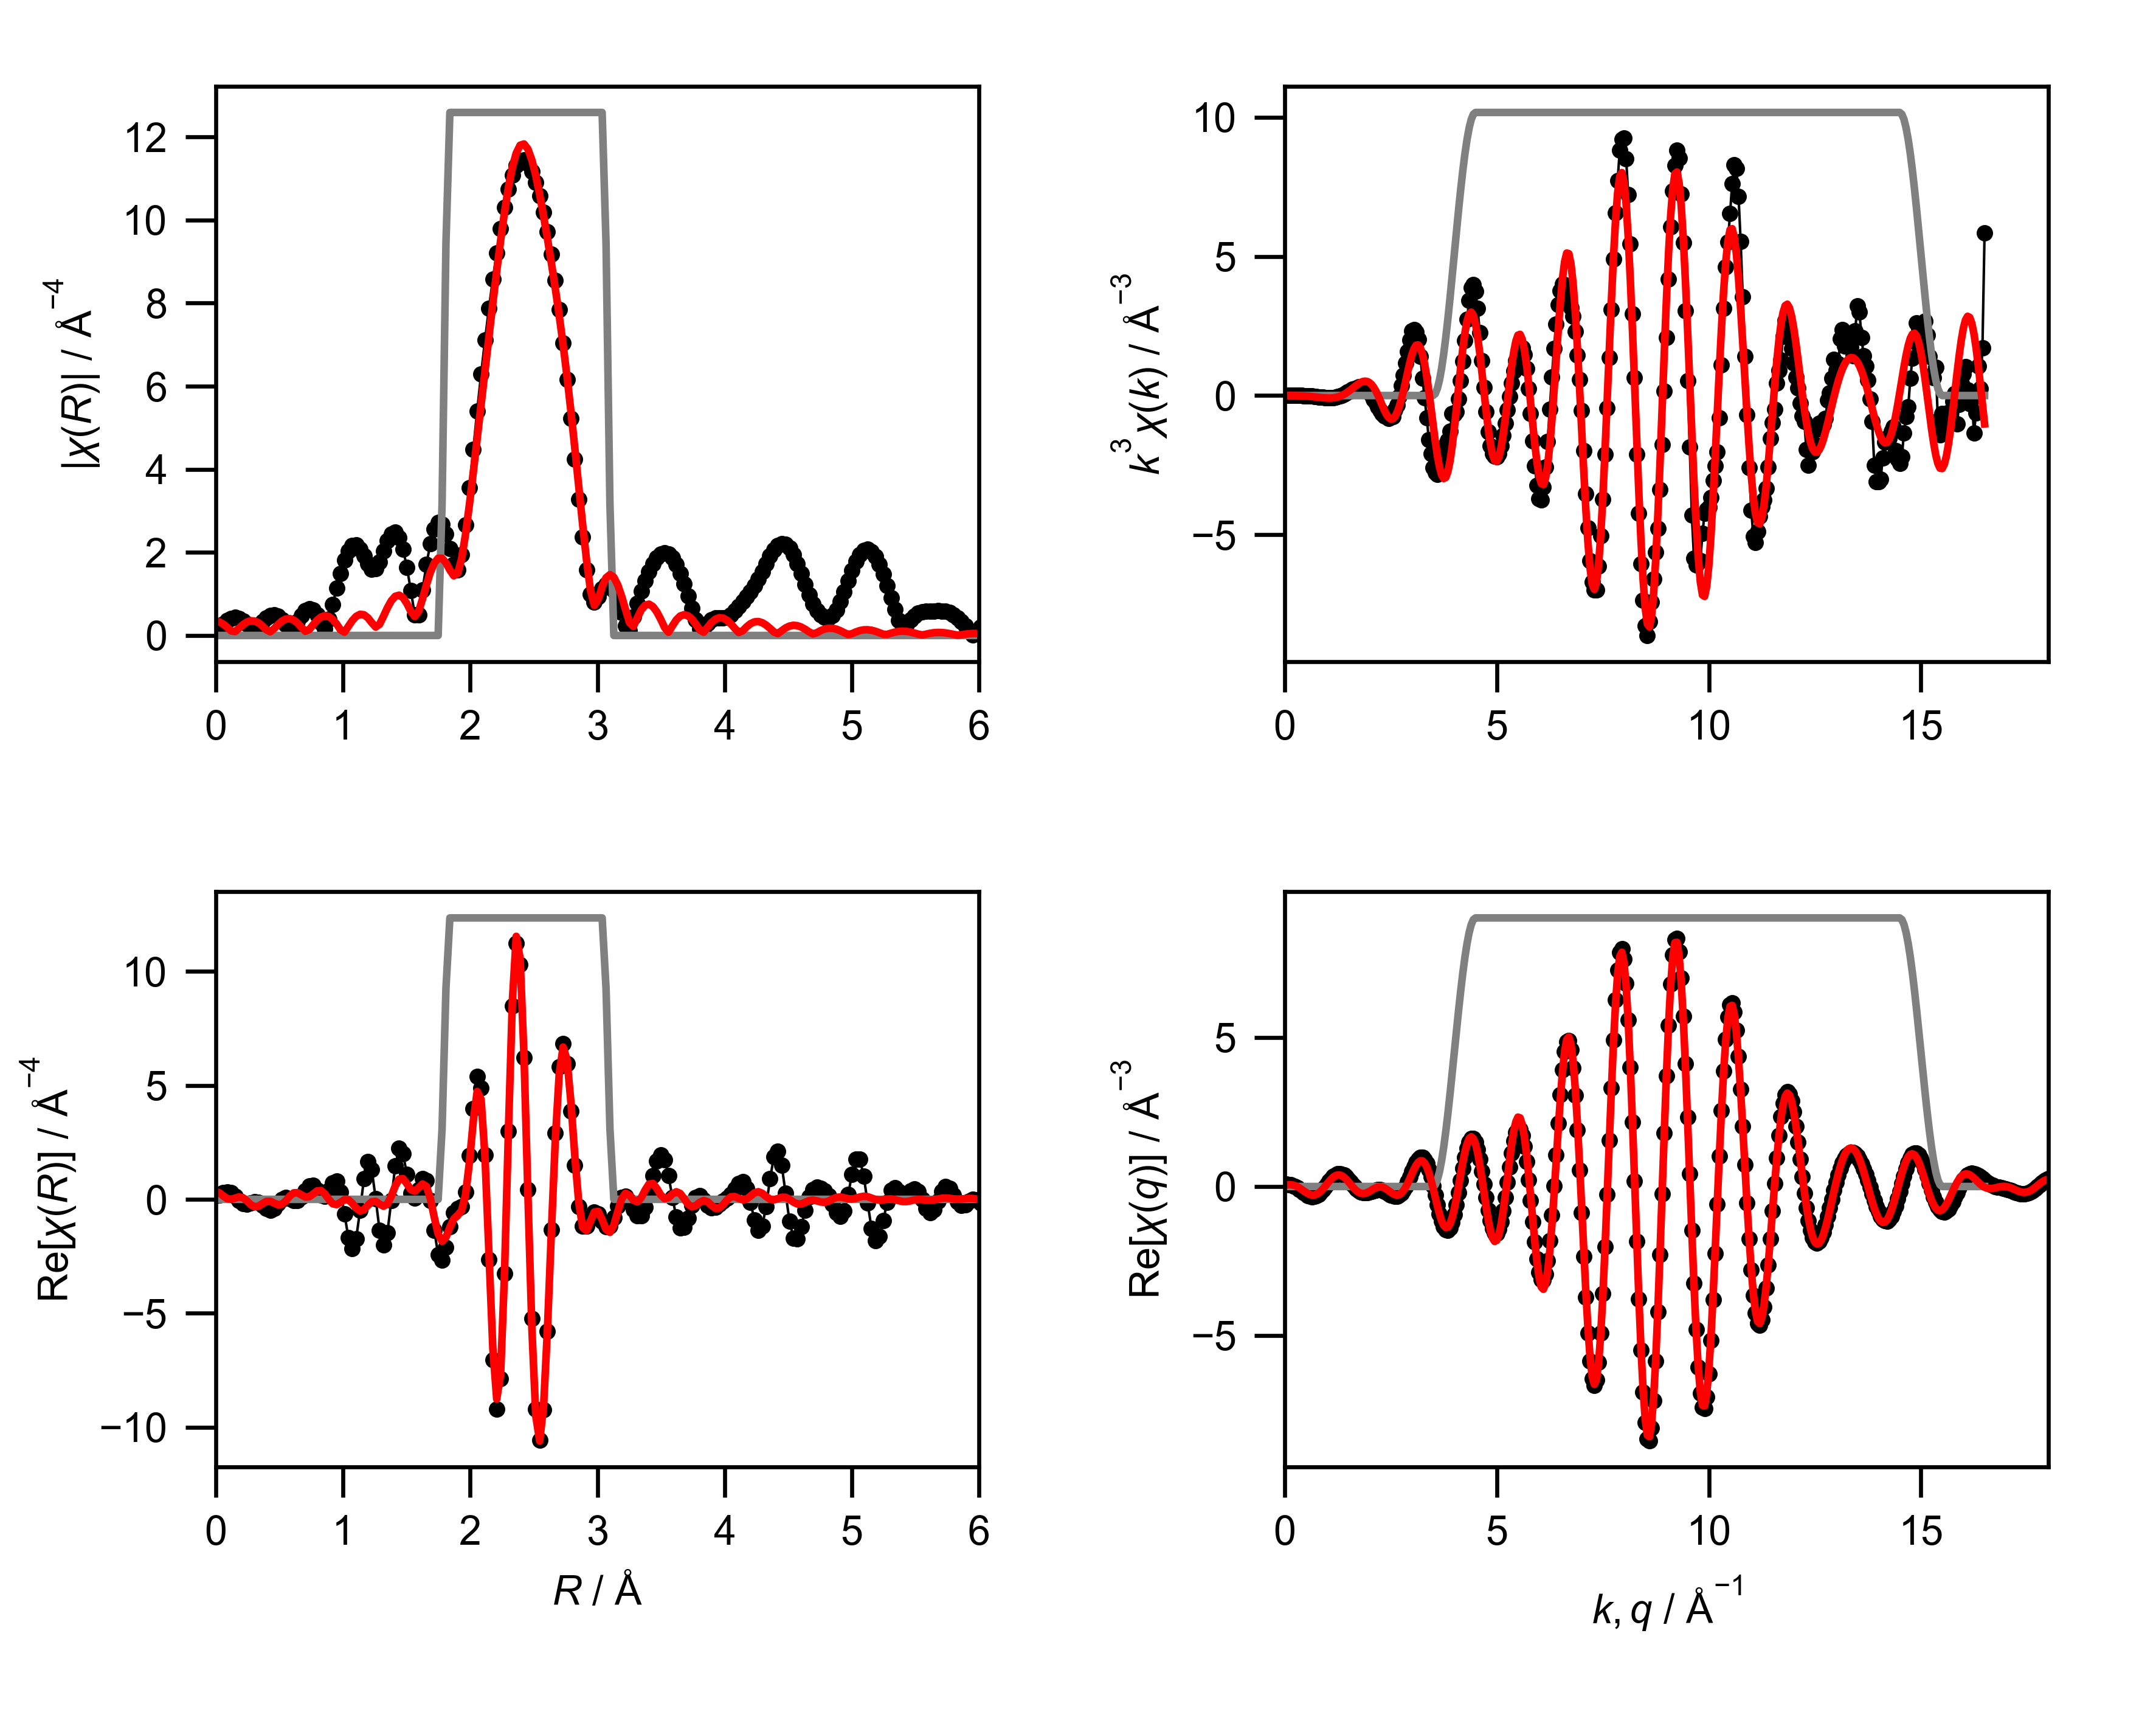

Data behind this chart, as committed beside it:
mea_k, mea_chik, mea_k3chik, mea_r, mea_chir_mag, mea_chir_re, mea_chir_im, mea_q, mea_chiq_mag, mea_chiq_re, mea_chiq_im, fit_k, fit_chik, fit_k3chik, fit_r, fit_chir_mag, fit_chir_re, fit_chir_im, fit_q, fit_chiq_mag, fit_chiq_re, fit_chiq_im, win_k, win_r
0.0, 0.1684, 0.0, 0.0, 0.1538, 0.1538, 0.0, 0.0, 0.1071, 0.0708, 0.0803, 0.0, -0.1439, -0.0, 0.0, 0.3422, 0.3422, 0.0, 0.0, 0.04269, 0.03831, 0.01883, 0.0, 0.0
0.05, 0.1325, 1.656859644971362e-05, 0.03068, 0.1974, 0.1945, 0.03348, 0.05, 0.1223, 0.07146, 0.09931, 0.05, -0.1436, -1.7947268617742127e-05, 0.03068, 0.324, 0.2821, -0.1593, 0.05, 0.06148, 0.05179, 0.03313, 0.0, 0.0
0.1, 0.09853, 9.853361743654343e-05, 0.06136, 0.2813, 0.2812, -0.005149, 0.1, 0.1395, 0.06601, 0.1229, 0.1, -0.1433, -0.0001433, 0.06136, 0.2719, 0.1456, -0.2296, 0.1, 0.08097, 0.05964, 0.05477, 0.0, 0.0
0.15, 0.06758, 0.0002281, 0.09204, 0.3594, 0.3337, -0.1334, 0.15, 0.1579, 0.05236, 0.1489, 0.15, -0.1426, -0.0004814, 0.09204, 0.1938, 0.0287, -0.1916, 0.15, 0.1008, 0.05916, 0.08158, 0.0, 0.0
0.2, 0.04091, 0.0003272, 0.1227, 0.4123, 0.2849, -0.298, 0.2, 0.177, 0.02916, 0.1745, 0.2, -0.1423, -0.001138, 0.1227, 0.1098, 0.002269, -0.1098, 0.2, 0.1207, 0.04842, 0.1106, 0.0, 0.0
0.25, 0.01935, 0.0003023, 0.1534, 0.431, 0.1319, -0.4103, 0.25, 0.1965, -0.003964, 0.1964, 0.25, -0.1423, -0.002224, 0.1534, 0.09522, 0.05566, -0.07726, 0.25, 0.1406, 0.02656, 0.1381, 0.0, 0.0
0.3, 0.001818, 4.908982284296486e-05, 0.1841, 0.4119, -0.05839, -0.4077, 0.3, 0.2162, -0.04628, 0.2112, 0.3, -0.1424, -0.003844, 0.1841, 0.1747, 0.1069, -0.1383, 0.3, 0.1604, -0.006068, 0.1602, 0.0, 0.0
0.35, -0.01336, -0.000573, 0.2148, 0.3564, -0.1933, -0.2995, 0.35, 0.2358, -0.09589, 0.2154, 0.35, -0.1423, -0.006101, 0.2148, 0.2603, 0.07156, -0.2503, 0.35, 0.1799, -0.04786, 0.1734, 0.0, 0.0
0.4, -0.02788, -0.001785, 0.2454, 0.2727, -0.2191, -0.1623, 0.4, 0.2552, -0.1499, 0.2065, 0.4, -0.142, -0.009088, 0.2454, 0.324, -0.06501, -0.3174, 0.4, 0.1991, -0.096, 0.1744, 0.0, 0.0
0.45, -0.04343, -0.003957, 0.2761, 0.1821, -0.1605, -0.08602, 0.45, 0.2742, -0.2044, 0.1828, 0.45, -0.1414, -0.01288, 0.2761, 0.3549, -0.2323, -0.2683, 0.45, 0.2179, -0.1467, 0.1611, 0.0, 0.0
0.5, -0.06168, -0.00771, 0.3068, 0.1488, -0.1029, -0.1075, 0.5, 0.2927, -0.255, 0.1436, 0.5, -0.1403, -0.01754, 0.3068, 0.3482, -0.3282, -0.1163, 0.5, 0.2361, -0.1956, 0.1323, 0.0, 0.0
0.55, -0.07511, -0.0125, 0.3375, 0.2223, -0.1292, -0.1809, 0.55, 0.3105, -0.2973, 0.08962, 0.55, -0.1388, -0.02309, 0.3375, 0.3042, -0.3003, 0.04877, 0.55, 0.2538, -0.2378, 0.08863, 0.0, 0.0
0.6, -0.07943, -0.01716, 0.3682, 0.3289, -0.2538, -0.2091, 0.6, 0.3276, -0.3268, 0.02309, 0.6, -0.1366, -0.02951, 0.3682, 0.2287, -0.1876, 0.1308, 0.6, 0.2708, -0.2689, 0.03181, 0.0, 0.0
0.65, -0.08664, -0.02379, 0.3988, 0.4218, -0.4052, -0.117, 0.65, 0.3438, -0.3398, -0.05261, 0.65, -0.1338, -0.03674, 0.3988, 0.1369, -0.08945, 0.1037, 0.65, 0.2869, -0.2848, -0.03488, 0.0, 0.0
0.7, -0.0924, -0.03169, 0.4295, 0.4812, -0.4735, 0.08588, 0.7, 0.359, -0.3335, -0.133, 0.7, -0.1301, -0.04464, 0.4295, 0.09007, -0.08424, 0.03187, 0.7, 0.3022, -0.2826, -0.1071, 0.0, 0.0
0.75, -0.08749, -0.03691, 0.4602, 0.4961, -0.3924, 0.3035, 0.75, 0.3732, -0.3066, -0.2127, 0.75, -0.1256, -0.053, 0.4602, 0.1654, -0.1645, 0.01669, 0.75, 0.3166, -0.2608, -0.1795, 0.0, 0.0
0.8, -0.09307, -0.04765, 0.4909, 0.4616, -0.1951, 0.4184, 0.8, 0.3861, -0.2593, -0.2861, 0.8, -0.1202, -0.06153, 0.4909, 0.2657, -0.2413, 0.1113, 0.8, 0.3299, -0.2192, -0.2465, 0.0, 0.0
0.85, -0.09633, -0.05916, 0.5216, 0.3796, 0.003417, 0.3796, 0.85, 0.3978, -0.1933, -0.3477, 0.85, -0.1137, -0.06984, 0.5216, 0.348, -0.216, 0.2728, 0.85, 0.342, -0.1596, -0.3025, 0.0, 0.0
0.9, -0.08794, -0.06411, 0.5522, 0.2616, 0.08878, 0.2461, 0.9, 0.4082, -0.1119, -0.3925, 0.9, -0.1062, -0.07744, 0.5522, 0.3973, -0.06328, 0.3923, 0.9, 0.353, -0.08523, -0.3426, 0.0, 0.0
0.95, -0.08084, -0.06931, 0.5829, 0.1517, 0.0372, 0.1471, 0.95, 0.4171, -0.01975, -0.4166, 0.95, -0.09767, -0.08374, 0.5829, 0.4061, 0.1434, 0.3799, 0.95, 0.3627, -0.0006965, -0.3627, 0.0, 0.0
1.0, -0.07457, -0.07457, 0.6136, 0.1912, -0.05962, 0.1817, 1.0, 0.4244, 0.07736, -0.4173, 1.0, -0.08807, -0.08807, 0.6136, 0.3718, 0.2854, 0.2383, 1.0, 0.371, 0.08827, -0.3603, 0.0, 0.0
1.05, -0.06895, -0.07982, 0.6443, 0.3397, -0.0611, 0.3341, 1.05, 0.4302, 0.1732, -0.3938, 1.05, -0.07744, -0.08965, 0.6443, 0.298, 0.2912, 0.06326, 1.05, 0.3779, 0.1754, -0.3347, 0.0, 0.0
1.1, -0.05474, -0.07285, 0.675, 0.4861, 0.1079, 0.474, 1.1, 0.4343, 0.2612, -0.3469, 1.1, -0.06586, -0.08766, 0.675, 0.1956, 0.1932, -0.0308, 1.1, 0.3833, 0.2542, -0.2869, 0.0, 0.0
1.15, -0.04593, -0.06986, 0.7056, 0.5932, 0.3838, 0.4523, 1.15, 0.4367, 0.3356, -0.2794, 1.15, -0.05341, -0.08123, 0.7056, 0.1017, 0.1016, -0.001957, 1.15, 0.3871, 0.3188, -0.2196, 0.0, 0.0
1.2, -0.03368, -0.05821, 0.7363, 0.6391, 0.5976, 0.2266, 1.2, 0.4373, 0.3912, -0.1953, 1.2, -0.04024, -0.06954, 0.7363, 0.1428, 0.1151, 0.08452, 1.2, 0.3893, 0.3643, -0.1373, 0.0, 0.0
1.25, -0.01542, -0.03012, 0.767, 0.6093, 0.603, -0.08706, 1.25, 0.436, 0.4243, -0.1003, 1.25, -0.02652, -0.05179, 0.767, 0.2609, 0.2373, 0.1085, 1.25, 0.3899, 0.3872, -0.04567, 0.0, 0.0
1.3, -0.005875, -0.01291, 0.7977, 0.4973, 0.4046, -0.2891, 1.3, 0.4329, 0.4329, -0.0005721, 1.3, -0.01245, -0.02736, 0.7977, 0.3693, 0.3692, -0.005538, 1.3, 0.3887, 0.3856, 0.04867, 0.0, 0.0
1.35, 0.005118, 0.01259, 0.8283, 0.3118, 0.1784, -0.2558, 1.35, 0.4278, 0.4167, 0.09708, 1.35, 0.001708, 0.004202, 0.8283, 0.4448, 0.3858, -0.2213, 1.35, 0.3857, 0.3598, 0.139, 0.0, 0.0
1.4, 0.02138, 0.05868, 0.859, 0.16, 0.1469, -0.06364, 1.4, 0.4208, 0.3774, 0.1862, 1.4, 0.01569, 0.04305, 0.859, 0.4756, 0.2377, -0.412, 1.4, 0.3809, 0.3119, 0.2187, 0.0, 0.0
1.45, 0.03107, 0.09472, 0.8897, 0.3893, 0.3878, 0.0345, 1.45, 0.4118, 0.3183, 0.2613, 1.45, 0.02918, 0.08897, 0.8897, 0.4561, -0.003518, -0.4561, 1.45, 0.3743, 0.2457, 0.2824, 0.0, 0.0
1.5, 0.04203, 0.1419, 0.9204, 0.7522, 0.7229, -0.2078, 1.5, 0.4008, 0.2445, 0.3177, 1.5, 0.04186, 0.1413, 0.9204, 0.3867, -0.1951, -0.3339, 1.5, 0.3658, 0.1666, 0.3256, 0.0, 0.0
1.55, 0.04435, 0.1651, 0.9511, 1.135, 0.7976, -0.8074, 1.55, 0.3879, 0.1616, 0.3526, 1.55, 0.05338, 0.1988, 0.9511, 0.2744, -0.2324, -0.1458, 1.55, 0.3553, 0.08098, 0.346, 0.0, 0.0
1.6, 0.05338, 0.2186, 0.9817, 1.498, 0.3297, -1.461, 1.6, 0.3729, 0.07606, 0.3651, 1.6, 0.06339, 0.2597, 0.9817, 0.1357, -0.1308, -0.03606, 1.6, 0.343, -0.004476, 0.343, 0.0, 0.0
1.65, 0.05641, 0.2534, 1.012, 1.807, -0.6368, -1.691, 1.65, 0.356, -0.005902, 0.356, 1.65, 0.07156, 0.3215, 1.012, 0.0802, -0.01448, -0.07888, 1.65, 0.3287, -0.0832, 0.318, 0.0, 0.0
1.7, 0.05556, 0.273, 1.043, 2.035, -1.669, -1.165, 1.7, 0.3372, -0.07866, 0.3279, 1.7, 0.07757, 0.3811, 1.043, 0.2192, -0.0172, -0.2185, 1.7, 0.3125, -0.1494, 0.2744, 0.0, 0.0
1.75, 0.05768, 0.3091, 1.074, 2.161, -2.161, 0.02529, 1.75, 0.3165, -0.1377, 0.2849, 1.75, 0.08114, 0.4349, 1.074, 0.3575, -0.1736, -0.3125, 1.75, 0.2943, -0.1986, 0.2171, 0.0, 0.0
1.8, 0.05012, 0.2923, 1.104, 2.175, -1.722, 1.329, 1.8, 0.294, -0.1802, 0.2323, 1.8, 0.08206, 0.4785, 1.104, 0.4596, -0.3881, -0.2463, 1.8, 0.2741, -0.2281, 0.1521, 0.0, 0.0
1.85, 0.04808, 0.3044, 1.135, 2.084, -0.4823, 2.027, 1.85, 0.27, -0.2049, 0.1758, 1.85, 0.08016, 0.5075, 1.135, 0.5096, -0.5088, -0.02831, 1.85, 0.2521, -0.2371, 0.08565, 0.0, 0.0
1.9, 0.03567, 0.2446, 1.166, 1.915, 0.9126, 1.683, 1.9, 0.2445, -0.2125, 0.121, 1.9, 0.07542, 0.5173, 1.166, 0.4987, -0.4508, 0.2133, 1.9, 0.2281, -0.2268, 0.02421, 0.0, 0.0
1.95, 0.02485, 0.1843, 1.197, 1.722, 1.659, 0.4613, 1.95, 0.218, -0.2054, 0.07304, 1.95, 0.06797, 0.504, 1.197, 0.4266, -0.2666, 0.333, 1.95, 0.2022, -0.2005, -0.02672, 0.0, 0.0
2.0, 0.01443, 0.1154, 1.227, 1.59, 1.298, -0.9198, 2.0, 0.191, -0.1877, 0.03569, 2.0, 0.05803, 0.4642, 1.227, 0.3075, -0.1063, 0.2886, 2.0, 0.1745, -0.1628, -0.06295, 0.0, 0.0
2.05, 0.0003103, 0.002673, 1.258, 1.603, 0.03034, -1.603, 2.05, 0.1645, -0.1641, 0.0113, 2.05, 0.04592, 0.3956, 1.258, 0.2026, -0.09167, 0.1806, 2.05, 0.145, -0.1196, -0.08204, 0.0, 0.0
2.1, -0.01509, -0.1397, 1.289, 1.774, -1.367, -1.131, 2.1, 0.14, -0.14, 0.0003761, 2.1, 0.03205, 0.2968, 1.289, 0.2701, -0.2078, 0.1726, 2.1, 0.1138, -0.07715, -0.08362, 0.0, 0.0
2.15, -0.02556, -0.254, 1.319, 2.03, -2.014, 0.2513, 2.15, 0.1207, -0.1207, 0.001504, 2.15, 0.01691, 0.1681, 1.319, 0.4627, -0.3022, 0.3503, 2.15, 0.0809, -0.04158, -0.0694, 0.0, 0.0
2.2, -0.0378, -0.4025, 1.35, 2.278, -1.479, 1.732, 2.2, 0.1112, -0.1106, 0.01152, 2.2, 0.001138, 0.01212, 1.35, 0.6661, -0.2025, 0.6346, 2.2, 0.04671, -0.01808, -0.04307, 0.0, 0.0
2.25, -0.04728, -0.5386, 1.381, 2.445, -0.04903, 2.445, 2.25, 0.1156, -0.1127, 0.02582, 2.25, -0.01448, -0.1649, 1.381, 0.8353, 0.1372, 0.8239, 2.25, 0.01437, -0.01037, -0.009941, 0.0, 0.0
2.3, -0.05316, -0.6467, 1.411, 2.482, 1.462, 2.006, 2.3, 0.1341, -0.1283, 0.03885, 2.3, -0.02876, -0.3499, 1.411, 0.9429, 0.5791, 0.7441, 2.3, 0.03109, -0.02021, 0.02362, 0.0, 0.0
2.35, -0.05714, -0.7416, 1.442, 2.362, 2.243, 0.7401, 2.35, 0.163, -0.1568, 0.04476, 2.35, -0.04049, -0.5255, 1.442, 0.9706, 0.8888, 0.3902, 2.35, 0.06931, -0.04711, 0.05085, 0.0, 0.0
2.4, -0.05506, -0.7611, 1.473, 2.077, 1.998, -0.5699, 2.4, 0.1988, -0.1951, 0.03805, 2.4, -0.04882, -0.6749, 1.473, 0.9105, 0.9088, -0.05544, 2.4, 0.1098, -0.08823, 0.06531, 0.0, 0.0
2.45, -0.05557, -0.8172, 1.503, 1.64, 1.094, -1.222, 2.45, 0.239, -0.2386, 0.01431, 2.45, -0.05339, -0.7851, 1.503, 0.769, 0.6829, -0.3537, 2.45, 0.1517, -0.1386, 0.0617, 0.0, 0.0
2.5, -0.05033, -0.7864, 1.534, 1.084, 0.2587, -1.053, 2.5, 0.2823, -0.2808, -0.02918, 2.5, -0.0539, -0.8422, 1.534, 0.581, 0.4268, -0.3942, 2.5, 0.195, -0.1915, 0.03648, 0.0, 0.0
2.55, -0.04591, -0.7613, 1.565, 0.4993, 0.04221, -0.4975, 2.55, 0.3278, -0.3144, -0.09293, 2.55, -0.0503, -0.834, 1.565, 0.4591, 0.3572, -0.2884, 2.55, 0.2394, -0.2391, -0.01156, 0.0, 0.0
2.6, -0.029, -0.5096, 1.595, 0.4905, 0.4356, -0.2256, 2.6, 0.3751, -0.3318, -0.1749, 2.6, -0.04299, -0.7556, 1.595, 0.5818, 0.5065, -0.2861, 2.6, 0.2848, -0.273, -0.08096, 0.0, 0.0
2.65, -0.0186, -0.3462, 1.626, 1.101, 0.908, -0.6232, 2.65, 0.4236, -0.3259, -0.2706, 2.65, -0.03282, -0.6108, 1.626, 0.8824, 0.6743, -0.5692, 2.65, 0.3312, -0.2857, -0.1675, 0.0, 0.0
2.7, -0.001475, -0.02903, 1.657, 1.71, 0.8284, -1.496, 2.7, 0.4733, -0.2913, -0.373, 2.7, -0.02066, -0.4067, 1.657, 1.219, 0.5677, -1.079, 2.7, 0.3783, -0.2706, -0.2645, 0.0, 0.0
2.75, 0.01691, 0.3517, 1.687, 2.213, -0.04367, -2.212, 2.75, 0.5237, -0.2243, -0.4733, 2.75, -0.007201, -0.1498, 1.687, 1.519, 0.03576, -1.519, 2.75, 0.4262, -0.2235, -0.3629, 0.0, 0.0
2.8, 0.03276, 0.7191, 1.718, 2.559, -1.359, -2.168, 2.8, 0.5748, -0.1243, -0.5612, 2.8, 0.006928, 0.1521, 1.718, 1.742, -0.7823, -1.557, 2.8, 0.4747, -0.1431, -0.4526, 0.0, 0.0
2.85, 0.05075, 1.175, 1.749, 2.717, -2.419, -1.236, 2.85, 0.6263, 0.006317, -0.6263, 2.85, 0.02105, 0.4872, 1.749, 1.859, -1.523, -1.067, 2.85, 0.5236, -0.03134, -0.5227, 0.0, 0.0
2.9, 0.06505, 1.586, 1.779, 2.676, -2.673, 0.1349, 2.9, 0.678, 0.1617, -0.6584, 2.9, 0.03426, 0.8357, 1.779, 1.859, -1.843, -0.2428, 2.9, 0.5729, 0.1066, -0.5629, 0.0, 0.25
2.95, 0.07788, 1.999, 1.81, 2.45, -2.103, 1.257, 2.95, 0.7297, 0.3329, -0.6494, 2.95, 0.04562, 1.171, 1.81, 1.751, -1.666, 0.5367, 2.95, 0.6224, 0.2622, -0.5645, 0.0, 0.75
... 541 more rows
